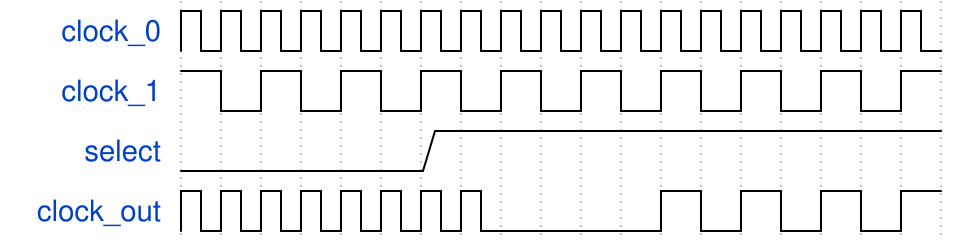

Here is a digital timing diagram. Give the WaveJSON source that produces it.

{"signal": [
  {"name": "clock_0",   "wave": "p.................."},
  {"name": "clock_1",   "wave": "hlhlhlhlhlhlhlhlhlh"},
  {"name": "select",    "wave": "0.....1............"},
  {"name": "clock_out", "wave": "p.......l...hlhlhlh"}
], "config":{"skin": "narrow"}}